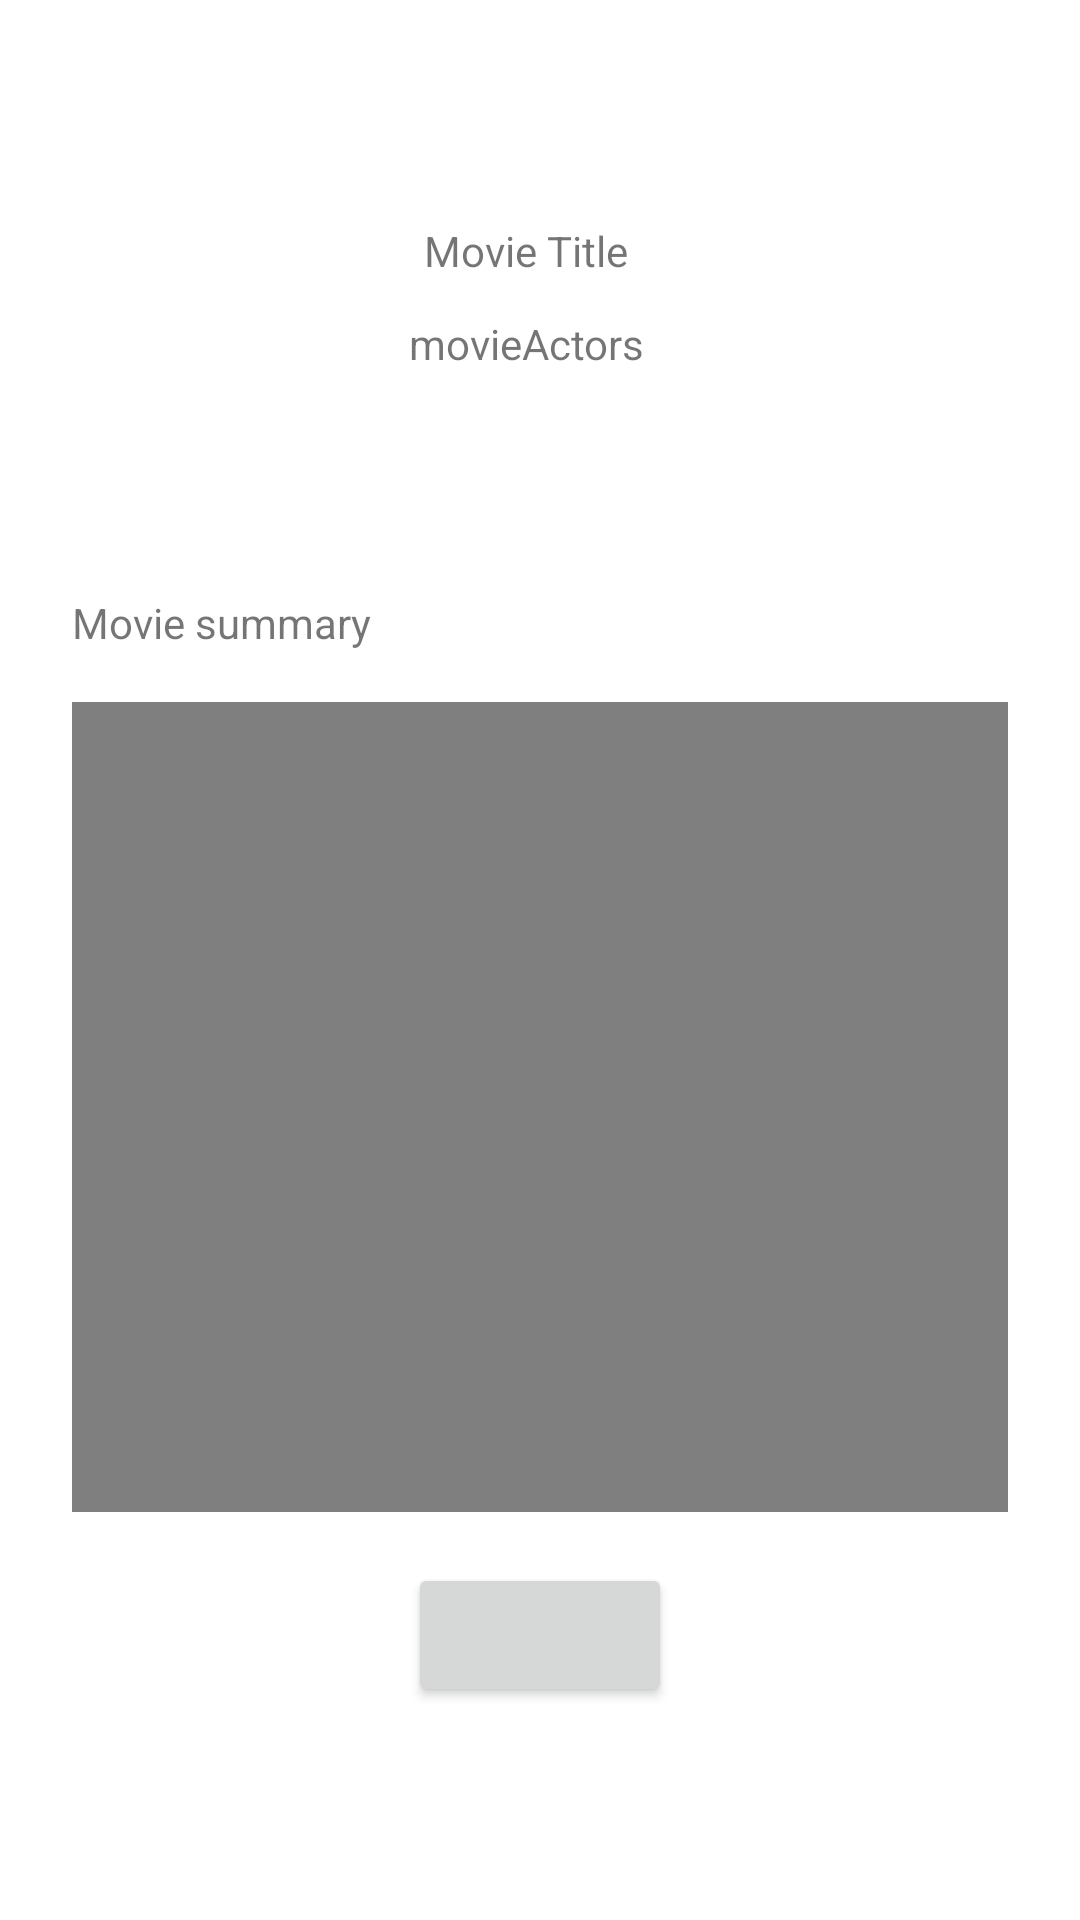

This screen was rendered from an Android layout file. Write that file and the resources it references.
<!-- AndroidManifest.xml: application theme Theme.CinemaTime -->
<!-- res/layout/activity_movie.xml -->
<?xml version="1.0" encoding="utf-8"?>
<ScrollView
    xmlns:android="http://schemas.android.com/apk/res/android"
    xmlns:app="http://schemas.android.com/apk/res-auto"
    xmlns:tools="http://schemas.android.com/tools"
    android:layout_width="match_parent"
    android:layout_height="match_parent">
    <androidx.appcompat.widget.LinearLayoutCompat
        android:layout_width="match_parent"
        android:layout_height="match_parent"
        tools:context=".MovieActivity"
        android:orientation="vertical"
        android:padding="12dp">
        <androidx.appcompat.widget.LinearLayoutCompat
            android:layout_width="match_parent"
            android:layout_height="0dp"
            android:layout_weight="30"
            android:orientation="horizontal"
            android:padding="12dp">
            <ImageView
                android:id="@+id/movieThumbnailImageView"
                android:layout_width="100dp"
                android:layout_height="150dp"/>
            <androidx.appcompat.widget.LinearLayoutCompat
                android:layout_width="wrap_content"
                android:layout_height="match_parent"
                android:orientation="vertical"
                android:gravity="center"
                android:layout_marginStart="12dp">
                <TextView
                    android:id="@+id/movieTitleTextView"
                    android:layout_width="wrap_content"
                    android:layout_height="wrap_content"
                    android:text="Movie Title" />
                <TextView
                    android:id="@+id/movieActorsTextView"
                    android:layout_width="wrap_content"
                    android:layout_height="wrap_content"
                    android:layout_marginTop="12dp"
                    android:gravity="center_horizontal"
                    android:text="movieActors"/>
            </androidx.appcompat.widget.LinearLayoutCompat>
        </androidx.appcompat.widget.LinearLayoutCompat>
        <androidx.appcompat.widget.LinearLayoutCompat
            android:layout_width="match_parent"
            android:layout_height="0dp"
            android:layout_weight="70"
            android:orientation="vertical"
            android:gravity="center"
            android:padding="12dp">
            <TextView
                android:id="@+id/movieSummaryTextView"
                android:layout_width="match_parent"
                android:layout_height="wrap_content"
                android:text="Movie summary"/>
            <VideoView
                android:id="@+id/movieTrailerVideoView"
                android:layout_marginTop="17dp"
                android:layout_width="345dp"
                android:layout_height="270dp"/>
            <Button
                android:id="@+id/favouritesButton"
                android:layout_width="wrap_content"
                android:layout_height="wrap_content"
                android:onClick="onFavouritesButtonClick"
                android:layout_marginTop="17dp"/>
        </androidx.appcompat.widget.LinearLayoutCompat>
    </androidx.appcompat.widget.LinearLayoutCompat>
</ScrollView>
<!-- resources referenced by this layout -->
<resources>
  <style name="Theme.CinemaTime" parent="Theme.MaterialComponents.DayNight.DarkActionBar">
          
          <item name="colorPrimary">@color/purple_500</item>
          <item name="colorPrimaryVariant">@color/purple_700</item>
          <item name="colorOnPrimary">@color/white</item>
          
          <item name="colorSecondary">@color/teal_200</item>
          <item name="colorSecondaryVariant">@color/teal_700</item>
          <item name="colorOnSecondary">@color/black</item>
          
          <item name="android:statusBarColor">?attr/colorPrimaryVariant</item>
          
      </style>
  <!-- not gathered from this repository: default colours our renderer supplied (Android Studio template values) -->
  <color name="purple_500">#FF6200EE</color>
  <color name="purple_700">#FF3700B3</color>
  <color name="teal_200">#FF03DAC5</color>
  <color name="teal_700">#FF018786</color>
  <color name="black">#FF000000</color>
  <color name="white">#FFFFFFFF</color>
</resources>
